Dataset: plantvillage_masks (GitHub, Siva-0317/Dora). Classes: apple apple scab, apple black rot, apple cedar apple rust, apple healthy, background without leaves, blueberry healthy, cherry powdery mildew, cherry healthy, corn cercospora leaf spot gray leaf spot, corn common rust, corn northern leaf blight, corn healthy, grape black rot, grape esca black measles, grape leaf blight (isariopsis leaf spot), grape healthy, orange huanglongbing citrus greening, peach bacterial spot, peach healthy, bell pepper bacterial spot, bell pepper healthy, potato early blight, potato late blight, potato healthy, raspberry healthy, soybean healthy, squash powdery mildew, strawberry leaf scorch, strawberry healthy, tomato bacterial spot, tomato early blight, tomato late blight, tomato leaf mold, tomato septoria leaf spot, tomato spider mites two spotted spider mite, tomato target spot, tomato yellow leaf curl virus, tomato mosaic virus, tomato healthy.

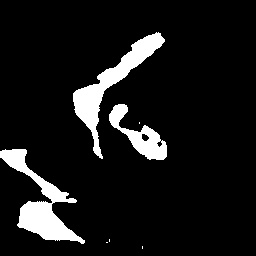
Label: tomato early blight

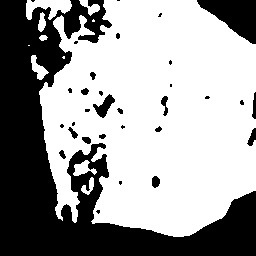
Label: corn common rust

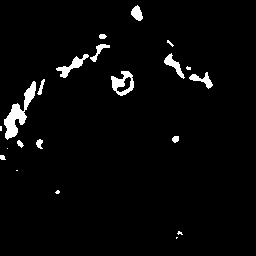
Label: grape black rot

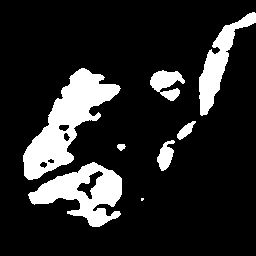
Label: tomato late blight

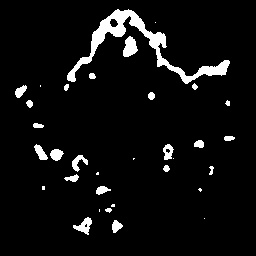
Label: grape leaf blight (isariopsis leaf spot)

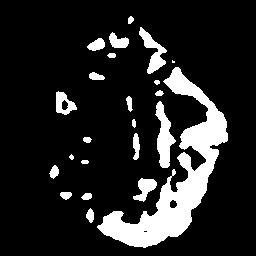
Label: apple cedar apple rust
